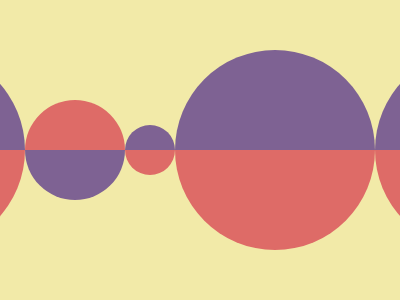

Here is a drawing made with CSS. Write the source that renders it.

<!-- Here added closing tags to format the code properly -->
<!-- Method 1 -->

<p>
<p a>
<p b></p>
</p>
</p>
<style>
    body {
        display: flex;
        align-items: center;
        justify-content: center;
        background: #F2EAA8
    }

    p {
        padding: 100;
        border-radius: 50%;
        background: linear-gradient(#7E6293 50%, #DE6B67 0)
    }

    [a] {
        scale: -1;
        padding: 50
    }

    [b] {
        padding: 25
    }
</style>
